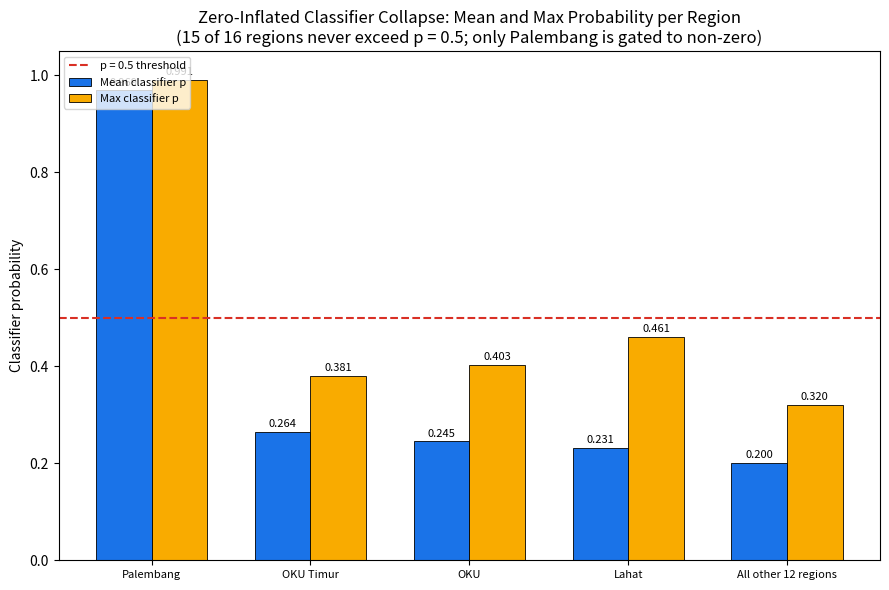
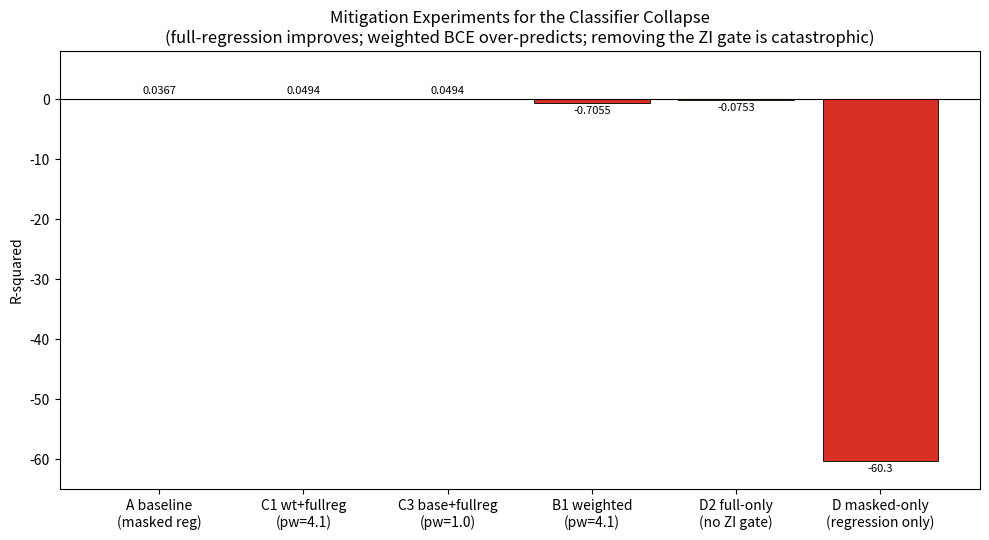

Recreate these plots in Python, in order.
# -*- coding: utf-8 -*-
"""Generate figures for paper #8 (zero-inflated classifier collapse).

Produces (folder figures/paper8_collapse/):
- fig1_classifier_prob.png : mean classifier probability per region (collapse)
- fig2_mitigation.png      : mitigation experiment R-squared
"""
import os
import numpy as np
import matplotlib
matplotlib.use("Agg")
import matplotlib.pyplot as plt

ROOT = r"E:\Download\Jurnal"
FIGDIR = os.path.join(ROOT, "figures", "paper8_collapse")
os.makedirs(FIGDIR, exist_ok=True)

plt.rcParams.update({
    "font.size": 10, "axes.titlesize": 12, "axes.labelsize": 10,
    "savefig.dpi": 300, "savefig.bbox": "tight",
})

# ---------------------------------------------------------------------------
# 1. Classifier probability per region (from manuscript Table 1)
# ---------------------------------------------------------------------------
regions = ["Palembang", "OKU Timur", "OKU", "Lahat", "All other 12 regions"]
mean_p = [0.969, 0.264, 0.245, 0.231, 0.20]
max_p = [0.991, 0.381, 0.403, 0.461, 0.32]
true_nonzero = [223, 72, 66, 57, 0]

fig, ax = plt.subplots(figsize=(9, 6))
x = np.arange(len(regions))
width = 0.35
bars1 = ax.bar(x - width / 2, mean_p, width, color="#1a73e8",
               edgecolor="black", linewidth=0.6, label="Mean classifier p")
bars2 = ax.bar(x + width / 2, max_p, width, color="#f9ab00",
               edgecolor="black", linewidth=0.6, label="Max classifier p")
ax.axhline(0.5, color="#d93025", ls="--", lw=1.5, label="p = 0.5 threshold")
for i, v in enumerate(mean_p):
    ax.text(i - width / 2, v + 0.01, f"{v:.3f}", ha="center", fontsize=8)
for i, v in enumerate(max_p):
    ax.text(i + width / 2, v + 0.01, f"{v:.3f}", ha="center", fontsize=8)
ax.set_xticks(x)
ax.set_xticklabels(regions, fontsize=8)
ax.set_ylabel("Classifier probability")
ax.set_title("Zero-Inflated Classifier Collapse: Mean and Max Probability per Region\n"
             "(15 of 16 regions never exceed p = 0.5; only Palembang is gated to non-zero)")
ax.set_ylim(0, 1.05)
ax.legend(fontsize=8, loc="upper left")
plt.tight_layout()
plt.savefig(os.path.join(FIGDIR, "fig1_classifier_prob.png"))
plt.close(fig)
print("Saved fig1_classifier_prob.png")

# ---------------------------------------------------------------------------
# 2. Mitigation experiment R-squared (from manuscript Table 2)
# ---------------------------------------------------------------------------
configs = ["A baseline\n(masked reg)", "C1 wt+fullreg\n(pw=4.1)", "C3 base+fullreg\n(pw=1.0)",
           "B1 weighted\n(pw=4.1)", "D2 full-only\n(no ZI gate)", "D masked-only\n(regression only)"]
r2 = [0.0367, 0.0494, 0.0494, -0.7055, -0.0753, -60.28]
colors = ["#9aa7b0", "#188038", "#188038", "#d93025", "#f9ab00", "#d93025"]

fig, ax = plt.subplots(figsize=(10, 5.5))
bars = ax.bar(configs, r2, color=colors, edgecolor="black", linewidth=0.6)
for b, v in zip(bars, r2):
    ax.text(b.get_x() + b.get_width() / 2, v + (0.5 if v >= 0 else -0.5),
            f"{v:.4f}" if abs(v) < 10 else f"{v:.1f}",
            ha="center", va="bottom" if v >= 0 else "top", fontsize=8)
ax.axhline(0, color="black", linewidth=0.8)
ax.set_ylabel("R-squared")
ax.set_title("Mitigation Experiments for the Classifier Collapse\n"
             "(full-regression improves; weighted BCE over-predicts; removing the ZI gate is catastrophic)")
ax.set_ylim(-65, 8)
plt.tight_layout()
plt.savefig(os.path.join(FIGDIR, "fig2_mitigation.png"))
plt.close(fig)
print("Saved fig2_mitigation.png")
